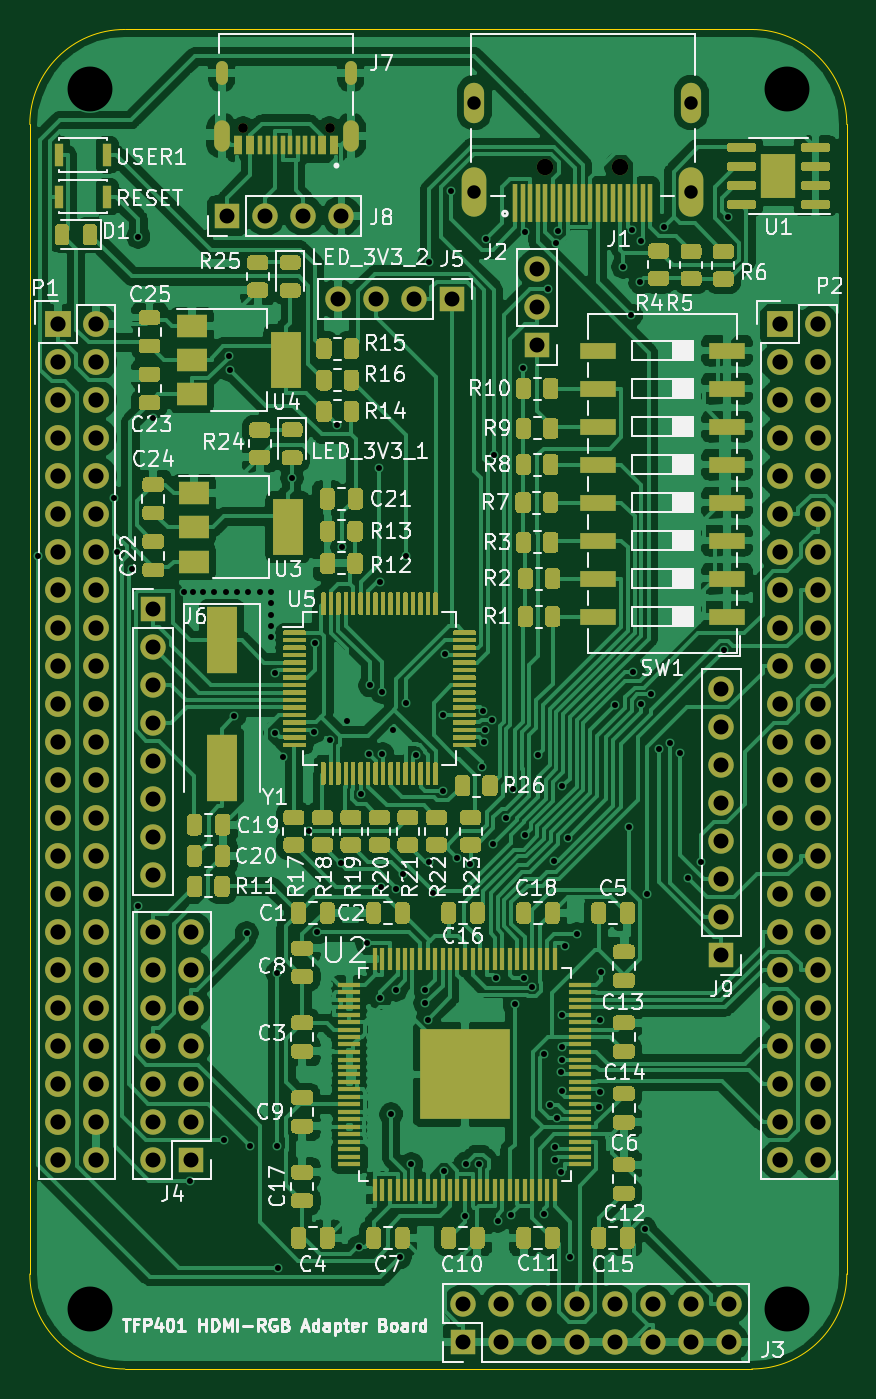
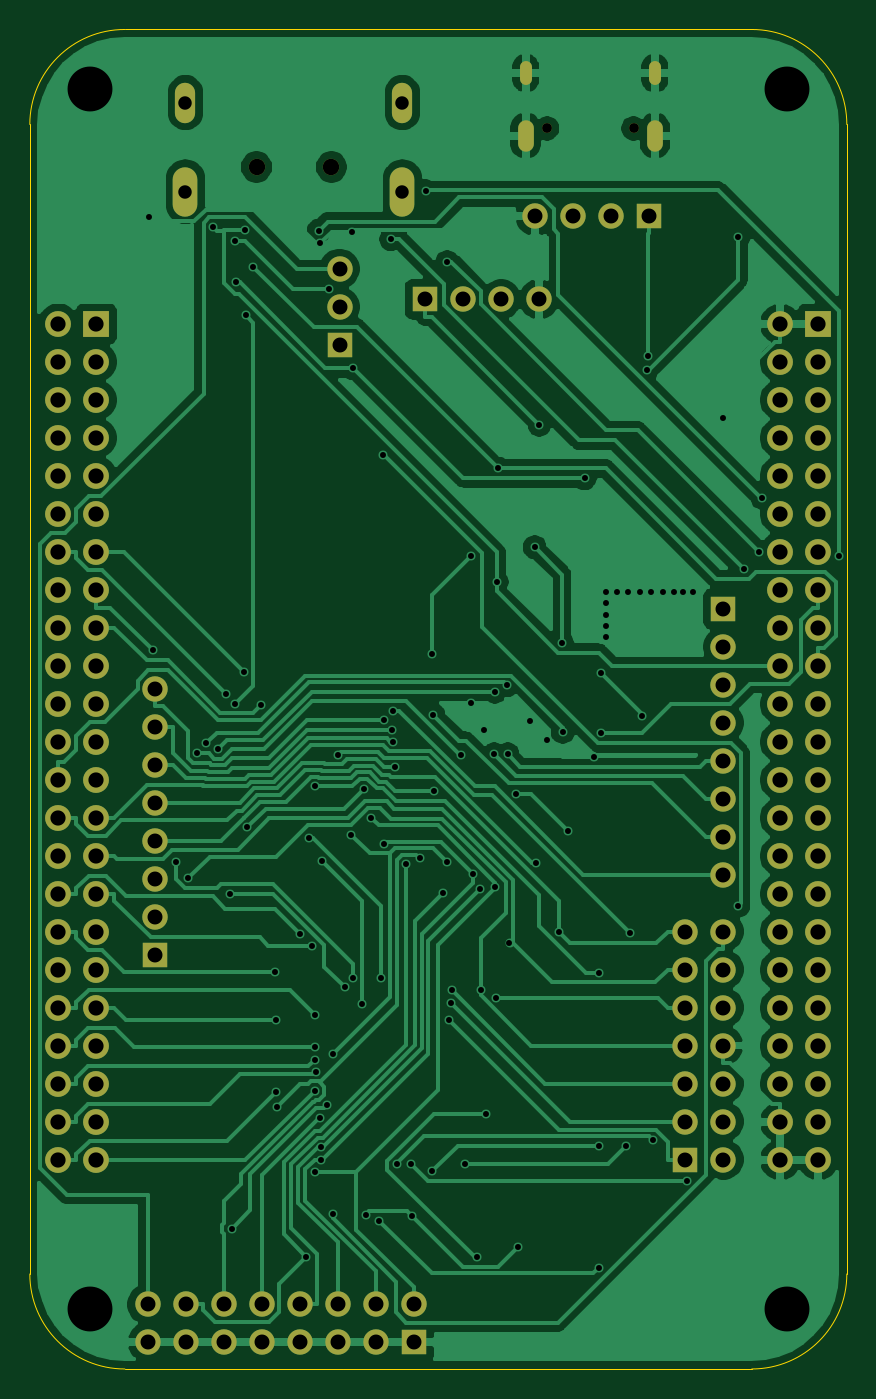
Circuit board: 11 layer files. Board 54.6 x 89.5 mm.
- bottom_copper: project-Bottom_Cu.gbr (141285 bytes)
- bottom_mask: project-Bottom_Mask.gbr (5361 bytes)
- paste: project-Bottom_Paste.gbr (475 bytes)
- bottom_silk: project-Bottom_Silk.gbr (476 bytes)
- outline: project-EdgeCuts.gbr (3602 bytes)
- drill: project-NPTH.drl (385 bytes)
- drill: project-PTH.drl (6005 bytes)
- top_copper: project-Top_Cu.gbr (414792 bytes)
- top_mask: project-Top_Mask.gbr (76639 bytes)
- paste: project-Top_Paste.gbr (73178 bytes)
- top_silk: project-Top_Silk.gbr (92568 bytes)

=== bottom_copper: project-Bottom_Cu.gbr (141285 bytes, source omitted) ===
=== bottom_mask: project-Bottom_Mask.gbr ===
%TF.GenerationSoftware,KiCad,Pcbnew,(5.1.10)-1*%
%TF.CreationDate,2021-10-29T17:34:37+08:00*%
%TF.ProjectId,project,70726f6a-6563-4742-9e6b-696361645f70,rev?*%
%TF.SameCoordinates,Original*%
%TF.FileFunction,Soldermask,Bot*%
%TF.FilePolarity,Negative*%
%FSLAX46Y46*%
G04 Gerber Fmt 4.6, Leading zero omitted, Abs format (unit mm)*
G04 Created by KiCad (PCBNEW (5.1.10)-1) date 2021-10-29 17:34:37*
%MOMM*%
%LPD*%
G01*
G04 APERTURE LIST*
%ADD10O,1.727200X1.727200*%
%ADD11R,1.727200X1.727200*%
%ADD12O,1.700000X1.700000*%
%ADD13R,1.700000X1.700000*%
%ADD14O,1.050000X2.100000*%
%ADD15O,0.800000X1.600000*%
%ADD16C,0.650000*%
%ADD17C,1.100000*%
%ADD18O,1.350000X2.700000*%
%ADD19O,1.650000X3.300000*%
G04 APERTURE END LIST*
D10*
%TO.C,P2*%
X167170000Y-118262400D03*
X164630000Y-118262400D03*
X167170000Y-115722400D03*
X164630000Y-115722400D03*
X167170000Y-113182400D03*
X164630000Y-113182400D03*
X167170000Y-110642400D03*
X164630000Y-110642400D03*
X167170000Y-108102400D03*
X164630000Y-108102400D03*
X167170000Y-105562400D03*
X164630000Y-105562400D03*
X167170000Y-103022400D03*
X164630000Y-103022400D03*
X167170000Y-100482400D03*
X164630000Y-100482400D03*
X167170000Y-97942400D03*
X164630000Y-97942400D03*
X167170000Y-95402400D03*
X164630000Y-95402400D03*
X167170000Y-92862400D03*
X164630000Y-92862400D03*
X167170000Y-90322400D03*
X164630000Y-90322400D03*
X167170000Y-87782400D03*
X164630000Y-87782400D03*
X167170000Y-85242400D03*
X164630000Y-85242400D03*
X167170000Y-82702400D03*
X164630000Y-82702400D03*
X167170000Y-80162400D03*
X164630000Y-80162400D03*
X167170000Y-77622400D03*
X164630000Y-77622400D03*
X167170000Y-75082400D03*
X164630000Y-75082400D03*
X167170000Y-72542400D03*
X164630000Y-72542400D03*
X167170000Y-70002400D03*
X164630000Y-70002400D03*
X167170000Y-67462400D03*
X164630000Y-67462400D03*
X167170000Y-64922400D03*
X164630000Y-64922400D03*
X167170000Y-62382400D03*
D11*
X164630000Y-62382400D03*
%TD*%
D12*
%TO.C,J3*%
X161201000Y-127914000D03*
X161201000Y-130454000D03*
X158661000Y-127914000D03*
X158661000Y-130454000D03*
X156121000Y-127914000D03*
X156121000Y-130454000D03*
X153581000Y-127914000D03*
X153581000Y-130454000D03*
X151041000Y-127914000D03*
X151041000Y-130454000D03*
X148501000Y-127914000D03*
X148501000Y-130454000D03*
X145961000Y-127914000D03*
X145961000Y-130454000D03*
X143421000Y-127914000D03*
D13*
X143421000Y-130454000D03*
%TD*%
D12*
%TO.C,J6*%
X122720000Y-99212400D03*
X122720000Y-96672400D03*
X122720000Y-94132400D03*
X122720000Y-91592400D03*
X122720000Y-89052400D03*
X122720000Y-86512400D03*
X122720000Y-83972400D03*
D13*
X122720000Y-81432400D03*
%TD*%
D12*
%TO.C,J8*%
X135293000Y-55143400D03*
X132753000Y-55143400D03*
X130213000Y-55143400D03*
D13*
X127673000Y-55143400D03*
%TD*%
D12*
%TO.C,J9*%
X160693000Y-86766000D03*
X160693000Y-89306000D03*
X160693000Y-91846000D03*
X160693000Y-94386000D03*
X160693000Y-96926000D03*
X160693000Y-99466000D03*
X160693000Y-102006000D03*
D13*
X160693000Y-104546000D03*
%TD*%
D12*
%TO.C,J2*%
X148374000Y-58699400D03*
X148374000Y-61239400D03*
D13*
X148374000Y-63779400D03*
%TD*%
D12*
%TO.C,J4*%
X122720000Y-102992000D03*
X125260000Y-102992000D03*
X122720000Y-105532000D03*
X125260000Y-105532000D03*
X122720000Y-108072000D03*
X125260000Y-108072000D03*
X122720000Y-110612000D03*
X125260000Y-110612000D03*
X122720000Y-113152000D03*
X125260000Y-113152000D03*
X122720000Y-115692000D03*
X125260000Y-115692000D03*
X122720000Y-118232000D03*
D13*
X125260000Y-118232000D03*
%TD*%
D12*
%TO.C,J5*%
X135039000Y-60731400D03*
X137579000Y-60731400D03*
X140119000Y-60731400D03*
D13*
X142659000Y-60731400D03*
%TD*%
D14*
%TO.C,J7*%
X127290000Y-49804400D03*
D15*
X127290000Y-45624400D03*
X135930000Y-45624400D03*
D14*
X135930000Y-49804400D03*
D16*
X128720000Y-49304400D03*
X134500000Y-49304400D03*
%TD*%
D17*
%TO.C,J1*%
X148922000Y-51891400D03*
X153922000Y-51891400D03*
D18*
X144172000Y-47581400D03*
X158672000Y-47581400D03*
D19*
X158672000Y-53541400D03*
X144172000Y-53541400D03*
%TD*%
D10*
%TO.C,P1*%
X118910000Y-118262400D03*
X116370000Y-118262400D03*
X118910000Y-115722400D03*
X116370000Y-115722400D03*
X118910000Y-113182400D03*
X116370000Y-113182400D03*
X118910000Y-110642400D03*
X116370000Y-110642400D03*
X118910000Y-108102400D03*
X116370000Y-108102400D03*
X118910000Y-105562400D03*
X116370000Y-105562400D03*
X118910000Y-103022400D03*
X116370000Y-103022400D03*
X118910000Y-100482400D03*
X116370000Y-100482400D03*
X118910000Y-97942400D03*
X116370000Y-97942400D03*
X118910000Y-95402400D03*
X116370000Y-95402400D03*
X118910000Y-92862400D03*
X116370000Y-92862400D03*
X118910000Y-90322400D03*
X116370000Y-90322400D03*
X118910000Y-87782400D03*
X116370000Y-87782400D03*
X118910000Y-85242400D03*
X116370000Y-85242400D03*
X118910000Y-82702400D03*
X116370000Y-82702400D03*
X118910000Y-80162400D03*
X116370000Y-80162400D03*
X118910000Y-77622400D03*
X116370000Y-77622400D03*
X118910000Y-75082400D03*
X116370000Y-75082400D03*
X118910000Y-72542400D03*
X116370000Y-72542400D03*
X118910000Y-70002400D03*
X116370000Y-70002400D03*
X118910000Y-67462400D03*
X116370000Y-67462400D03*
X118910000Y-64922400D03*
X116370000Y-64922400D03*
X118910000Y-62382400D03*
D11*
X116370000Y-62382400D03*
%TD*%
M02*

=== paste: project-Bottom_Paste.gbr ===
%TF.GenerationSoftware,KiCad,Pcbnew,(5.1.10)-1*%
%TF.CreationDate,2021-10-29T17:34:37+08:00*%
%TF.ProjectId,project,70726f6a-6563-4742-9e6b-696361645f70,rev?*%
%TF.SameCoordinates,Original*%
%TF.FileFunction,Paste,Bot*%
%TF.FilePolarity,Positive*%
%FSLAX46Y46*%
G04 Gerber Fmt 4.6, Leading zero omitted, Abs format (unit mm)*
G04 Created by KiCad (PCBNEW (5.1.10)-1) date 2021-10-29 17:34:37*
%MOMM*%
%LPD*%
G01*
G04 APERTURE LIST*
G04 APERTURE END LIST*
M02*

=== bottom_silk: project-Bottom_Silk.gbr ===
%TF.GenerationSoftware,KiCad,Pcbnew,(5.1.10)-1*%
%TF.CreationDate,2021-10-29T17:34:37+08:00*%
%TF.ProjectId,project,70726f6a-6563-4742-9e6b-696361645f70,rev?*%
%TF.SameCoordinates,Original*%
%TF.FileFunction,Legend,Bot*%
%TF.FilePolarity,Positive*%
%FSLAX46Y46*%
G04 Gerber Fmt 4.6, Leading zero omitted, Abs format (unit mm)*
G04 Created by KiCad (PCBNEW (5.1.10)-1) date 2021-10-29 17:34:37*
%MOMM*%
%LPD*%
G01*
G04 APERTURE LIST*
G04 APERTURE END LIST*
M02*

=== outline: project-EdgeCuts.gbr ===
%TF.GenerationSoftware,KiCad,Pcbnew,(5.1.10)-1*%
%TF.CreationDate,2021-10-29T17:34:37+08:00*%
%TF.ProjectId,project,70726f6a-6563-4742-9e6b-696361645f70,rev?*%
%TF.SameCoordinates,Original*%
%TF.FileFunction,Profile,NP*%
%FSLAX46Y46*%
G04 Gerber Fmt 4.6, Leading zero omitted, Abs format (unit mm)*
G04 Created by KiCad (PCBNEW (5.1.10)-1) date 2021-10-29 17:34:37*
%MOMM*%
%LPD*%
G01*
G04 APERTURE LIST*
%TA.AperFunction,Profile*%
%ADD10C,0.002540*%
%TD*%
%TA.AperFunction,Profile*%
%ADD11C,0.100000*%
%TD*%
G04 APERTURE END LIST*
D10*
X169075100Y-125882400D02*
X169075100Y-116357400D01*
X114465100Y-125882400D02*
X114465100Y-116357400D01*
X114465100Y-125882400D02*
G75*
G03*
X120815100Y-132232400I6350000J0D01*
G01*
X130340100Y-132232400D02*
X120815100Y-132232400D01*
X148120100Y-132232400D02*
X162725100Y-132232400D01*
X130340100Y-132232400D02*
X148120100Y-132232400D01*
X162725100Y-132232400D02*
G75*
G03*
X169075100Y-125882400I0J6350000D01*
G01*
X153200100Y-42697400D02*
X162725100Y-42697400D01*
X169075100Y-49682400D02*
X169075100Y-49047400D01*
X169075100Y-49047400D02*
G75*
G03*
X162725100Y-42697400I-6350000J0D01*
G01*
X120815100Y-42697400D02*
G75*
G03*
X114465100Y-49047400I0J-6350000D01*
G01*
X135420100Y-42697400D02*
X120815100Y-42697400D01*
X153200100Y-42697400D02*
X135420100Y-42697400D01*
X169075100Y-116357400D02*
X169075100Y-49682400D01*
X114465100Y-49047400D02*
X114465100Y-116357400D01*
D11*
%TO.C,J1*%
X144622000Y-53541400D02*
X144622000Y-54441400D01*
X143722000Y-54441400D02*
X143722000Y-53541400D01*
X143722000Y-53541400D02*
X143722000Y-52641400D01*
X144622000Y-52641400D02*
X144622000Y-53541400D01*
X159122000Y-53541400D02*
X159122000Y-54441400D01*
X158222000Y-54441400D02*
X158222000Y-53541400D01*
X158222000Y-53541400D02*
X158222000Y-52641400D01*
X159122000Y-52641400D02*
X159122000Y-53541400D01*
X159122000Y-47581400D02*
X159122000Y-48181400D01*
X158222000Y-48181400D02*
X158222000Y-47581400D01*
X158222000Y-47581400D02*
X158222000Y-46981400D01*
X159122000Y-46981400D02*
X159122000Y-47581400D01*
X144622000Y-47581400D02*
X144622000Y-48181400D01*
X143722000Y-48181400D02*
X143722000Y-47581400D01*
X143722000Y-47581400D02*
X143722000Y-46981400D01*
X144622000Y-46981400D02*
X144622000Y-47581400D01*
X144172000Y-46531400D02*
G75*
G02*
X144622000Y-46981400I0J-450000D01*
G01*
X143722000Y-46981400D02*
G75*
G02*
X144172000Y-46531400I450000J0D01*
G01*
X144172000Y-48631400D02*
G75*
G02*
X143722000Y-48181400I0J450000D01*
G01*
X144622000Y-48181400D02*
G75*
G02*
X144172000Y-48631400I-450000J0D01*
G01*
X158672000Y-46531400D02*
G75*
G02*
X159122000Y-46981400I0J-450000D01*
G01*
X158222000Y-46981400D02*
G75*
G02*
X158672000Y-46531400I450000J0D01*
G01*
X158672000Y-48631400D02*
G75*
G02*
X158222000Y-48181400I0J450000D01*
G01*
X159122000Y-48181400D02*
G75*
G02*
X158672000Y-48631400I-450000J0D01*
G01*
X158672000Y-52191400D02*
G75*
G02*
X159122000Y-52641400I0J-450000D01*
G01*
X158222000Y-52641400D02*
G75*
G02*
X158672000Y-52191400I450000J0D01*
G01*
X158672000Y-54891400D02*
G75*
G02*
X158222000Y-54441400I0J450000D01*
G01*
X159122000Y-54441400D02*
G75*
G02*
X158672000Y-54891400I-450000J0D01*
G01*
X144172000Y-52191400D02*
G75*
G02*
X144622000Y-52641400I0J-450000D01*
G01*
X143722000Y-52641400D02*
G75*
G02*
X144172000Y-52191400I450000J0D01*
G01*
X144172000Y-54891400D02*
G75*
G02*
X143722000Y-54441400I0J450000D01*
G01*
X144622000Y-54441400D02*
G75*
G02*
X144172000Y-54891400I-450000J0D01*
G01*
%TD*%
M02*

=== drill: project-NPTH.drl ===
M48
; DRILL file {KiCad (5.1.10)-1} date 10/29/21 17:34:37
; FORMAT={-:-/ absolute / metric / decimal}
; #@! TF.CreationDate,2021-10-29T17:34:37+08:00
; #@! TF.GenerationSoftware,Kicad,Pcbnew,(5.1.10)-1
; #@! TF.FileFunction,NonPlated,1,2,NPTH
FMAT,2
METRIC
T1C0.650
T2C1.100
%
G90
G05
T1
X128.72Y-49.304
X134.5Y-49.304
T2
X148.922Y-51.891
X153.922Y-51.891
T0
M30

=== drill: project-PTH.drl ===
M48
; DRILL file {KiCad (5.1.10)-1} date 10/29/21 17:34:37
; FORMAT={-:-/ absolute / metric / decimal}
; #@! TF.CreationDate,2021-10-29T17:34:37+08:00
; #@! TF.GenerationSoftware,Kicad,Pcbnew,(5.1.10)-1
; #@! TF.FileFunction,Plated,1,2,PTH
FMAT,2
METRIC
T1C0.400
T2C0.600
T3C0.900
T4C1.000
T5C1.016
T6C3.000
%
G90
G05
T1
X114.991Y-77.877
X120.118Y-74.004
X120.306Y-77.619
X121.323Y-78.79
X121.712Y-56.546
X121.713Y-101.277
X122.72Y-68.666
X124.752Y-80.289
X125.172Y-119.64
X125.387Y-80.289
X126.022Y-80.289
X126.784Y-80.289
X127.443Y-116.947
X127.546Y-80.289
X127.75Y-64.516
X127.844Y-65.442
X128.135Y-88.592
X128.308Y-80.289
X128.956Y-103.1
X129.07Y-80.289
X129.204Y-117.318
X129.832Y-80.289
X130.594Y-80.289
X130.594Y-81.051
X130.594Y-81.813
X130.594Y-82.575
X130.594Y-83.337
X130.87Y-85.713
X130.88Y-89.713
X131.019Y-105.745
X131.019Y-117.318
X131.031Y-125.456
X131.383Y-91.344
X131.991Y-72.688
X133.108Y-96.258
X133.447Y-89.651
X133.505Y-83.683
X133.688Y-103.053
X134.537Y-90.212
X135.014Y-69.112
X135.244Y-98.409
X135.33Y-77.305
X135.649Y-88.952
X136.448Y-124.086
X136.606Y-93.8
X137.013Y-103.763
X137.136Y-91.152
X137.204Y-86.546
X137.782Y-72.032
X137.864Y-79.623
X137.887Y-107.417
X137.951Y-99.996
X138.001Y-86.972
X138.038Y-91.147
X138.611Y-115.219
X138.712Y-89.509
X138.926Y-106.886
X138.968Y-100.151
X139.194Y-124.77
X139.422Y-99.165
X139.596Y-87.703
X139.596Y-77.867
X139.967Y-118.549
X140.264Y-91.161
X140.879Y-106.897
X140.897Y-107.764
X141.059Y-108.894
X141.169Y-58.242
X141.171Y-98.354
X141.444Y-100.404
X142.053Y-93.582
X142.101Y-88.516
X142.177Y-119.032
X142.214Y-84.443
X142.618Y-53.513
X143.01Y-98.106
X143.548Y-121.985
X143.604Y-118.499
X143.915Y-98.506
X144.52Y-118.563
X144.67Y-92.015
X144.784Y-88.223
X144.795Y-90.314
X144.884Y-89.514
X144.924Y-56.721
X145.379Y-88.852
X145.429Y-97.119
X145.482Y-71.145
X145.616Y-106.068
X145.729Y-122.32
X146.269Y-95.395
X146.611Y-121.929
X146.765Y-93.437
X146.871Y-107.864
X147.462Y-65.334
X147.474Y-106.101
X147.547Y-56.237
X147.596Y-96.507
X148.04Y-106.705
X148.464Y-91.178
X148.835Y-121.882
X148.842Y-111.189
X149.092Y-60.022
X149.239Y-114.614
X149.524Y-98.258
X149.592Y-118.25
X149.594Y-117.412
X149.665Y-56.996
X149.691Y-115.436
X149.764Y-56.144
X149.943Y-112.376
X149.995Y-119.087
X150.007Y-108.546
X150.022Y-111.556
X150.024Y-110.71
X150.028Y-113.626
X150.041Y-93.283
X150.241Y-103.93
X150.415Y-96.731
X150.593Y-124.715
X151.016Y-103.175
X152.542Y-114.729
X152.595Y-108.909
X152.604Y-113.699
X152.658Y-105.727
X153.603Y-87.819
X154.132Y-58.551
X154.53Y-96.013
X154.652Y-61.808
X154.716Y-56.114
X154.778Y-85.613
X155.275Y-59.609
X155.328Y-56.812
X155.339Y-87.764
X155.586Y-122.844
X155.718Y-100.474
X155.953Y-87.139
X156.489Y-90.809
X156.825Y-55.876
X157.273Y-90.423
X157.899Y-91.082
X158.48Y-99.447
X159.323Y-98.349
X160.874Y-84.172
X161.112Y-55.209
T3
X144.172Y-47.581
X144.172Y-53.541
X158.672Y-47.581
X158.672Y-53.541
T4
X122.72Y-81.432
X122.72Y-83.972
X122.72Y-86.512
X122.72Y-89.052
X122.72Y-91.592
X122.72Y-94.132
X122.72Y-96.672
X122.72Y-99.212
X122.72Y-102.992
X122.72Y-105.532
X122.72Y-108.072
X122.72Y-110.612
X122.72Y-113.152
X122.72Y-115.692
X122.72Y-118.232
X125.26Y-102.992
X125.26Y-105.532
X125.26Y-108.072
X125.26Y-110.612
X125.26Y-113.152
X125.26Y-115.692
X125.26Y-118.232
X127.673Y-55.143
X130.213Y-55.143
X132.753Y-55.143
X135.039Y-60.731
X135.293Y-55.143
X137.579Y-60.731
X140.119Y-60.731
X142.659Y-60.731
X143.421Y-127.914
X143.421Y-130.454
X145.961Y-127.914
X145.961Y-130.454
X148.374Y-58.699
X148.374Y-61.239
X148.374Y-63.779
X148.501Y-127.914
X148.501Y-130.454
X151.041Y-127.914
X151.041Y-130.454
X153.581Y-127.914
X153.581Y-130.454
X156.121Y-127.914
X156.121Y-130.454
X158.661Y-127.914
X158.661Y-130.454
X160.693Y-86.766
X160.693Y-89.306
X160.693Y-91.846
X160.693Y-94.386
X160.693Y-96.926
X160.693Y-99.466
X160.693Y-102.006
X160.693Y-104.546
X161.201Y-127.914
X161.201Y-130.454
T5
X116.37Y-62.382
X116.37Y-64.922
X116.37Y-67.462
X116.37Y-70.002
X116.37Y-72.542
X116.37Y-75.082
X116.37Y-77.622
X116.37Y-80.162
X116.37Y-82.702
X116.37Y-85.242
X116.37Y-87.782
X116.37Y-90.322
X116.37Y-92.862
X116.37Y-95.402
X116.37Y-97.942
X116.37Y-100.482
X116.37Y-103.022
X116.37Y-105.562
X116.37Y-108.102
X116.37Y-110.642
X116.37Y-113.182
X116.37Y-115.722
X116.37Y-118.262
X118.91Y-62.382
X118.91Y-64.922
X118.91Y-67.462
X118.91Y-70.002
X118.91Y-72.542
X118.91Y-75.082
X118.91Y-77.622
X118.91Y-80.162
X118.91Y-82.702
X118.91Y-85.242
X118.91Y-87.782
X118.91Y-90.322
X118.91Y-92.862
X118.91Y-95.402
X118.91Y-97.942
X118.91Y-100.482
X118.91Y-103.022
X118.91Y-105.562
X118.91Y-108.102
X118.91Y-110.642
X118.91Y-113.182
X118.91Y-115.722
X118.91Y-118.262
X164.63Y-62.382
X164.63Y-64.922
X164.63Y-67.462
X164.63Y-70.002
X164.63Y-72.542
X164.63Y-75.082
X164.63Y-77.622
X164.63Y-80.162
X164.63Y-82.702
X164.63Y-85.242
X164.63Y-87.782
X164.63Y-90.322
X164.63Y-92.862
X164.63Y-95.402
X164.63Y-97.942
X164.63Y-100.482
X164.63Y-103.022
X164.63Y-105.562
X164.63Y-108.102
X164.63Y-110.642
X164.63Y-113.182
X164.63Y-115.722
X164.63Y-118.262
X167.17Y-62.382
X167.17Y-64.922
X167.17Y-67.462
X167.17Y-70.002
X167.17Y-72.542
X167.17Y-75.082
X167.17Y-77.622
X167.17Y-80.162
X167.17Y-82.702
X167.17Y-85.242
X167.17Y-87.782
X167.17Y-90.322
X167.17Y-92.862
X167.17Y-95.402
X167.17Y-97.942
X167.17Y-100.482
X167.17Y-103.022
X167.17Y-105.562
X167.17Y-108.102
X167.17Y-110.642
X167.17Y-113.182
X167.17Y-115.722
X167.17Y-118.262
T6
X118.465Y-46.697
X118.465Y-128.232
X165.075Y-46.697
X165.075Y-128.232
T2
G00X127.29Y-45.924
M15
G01X127.29Y-45.324
M16
G05
G00X127.29Y-50.354
M15
G01X127.29Y-49.254
M16
G05
G00X135.93Y-45.924
M15
G01X135.93Y-45.324
M16
G05
G00X135.93Y-50.354
M15
G01X135.93Y-49.254
M16
G05
T0
M30

=== top_copper: project-Top_Cu.gbr (414792 bytes, source omitted) ===
=== top_mask: project-Top_Mask.gbr (76639 bytes, source omitted) ===
=== paste: project-Top_Paste.gbr (73178 bytes, source omitted) ===
=== top_silk: project-Top_Silk.gbr (92568 bytes, source omitted) ===
